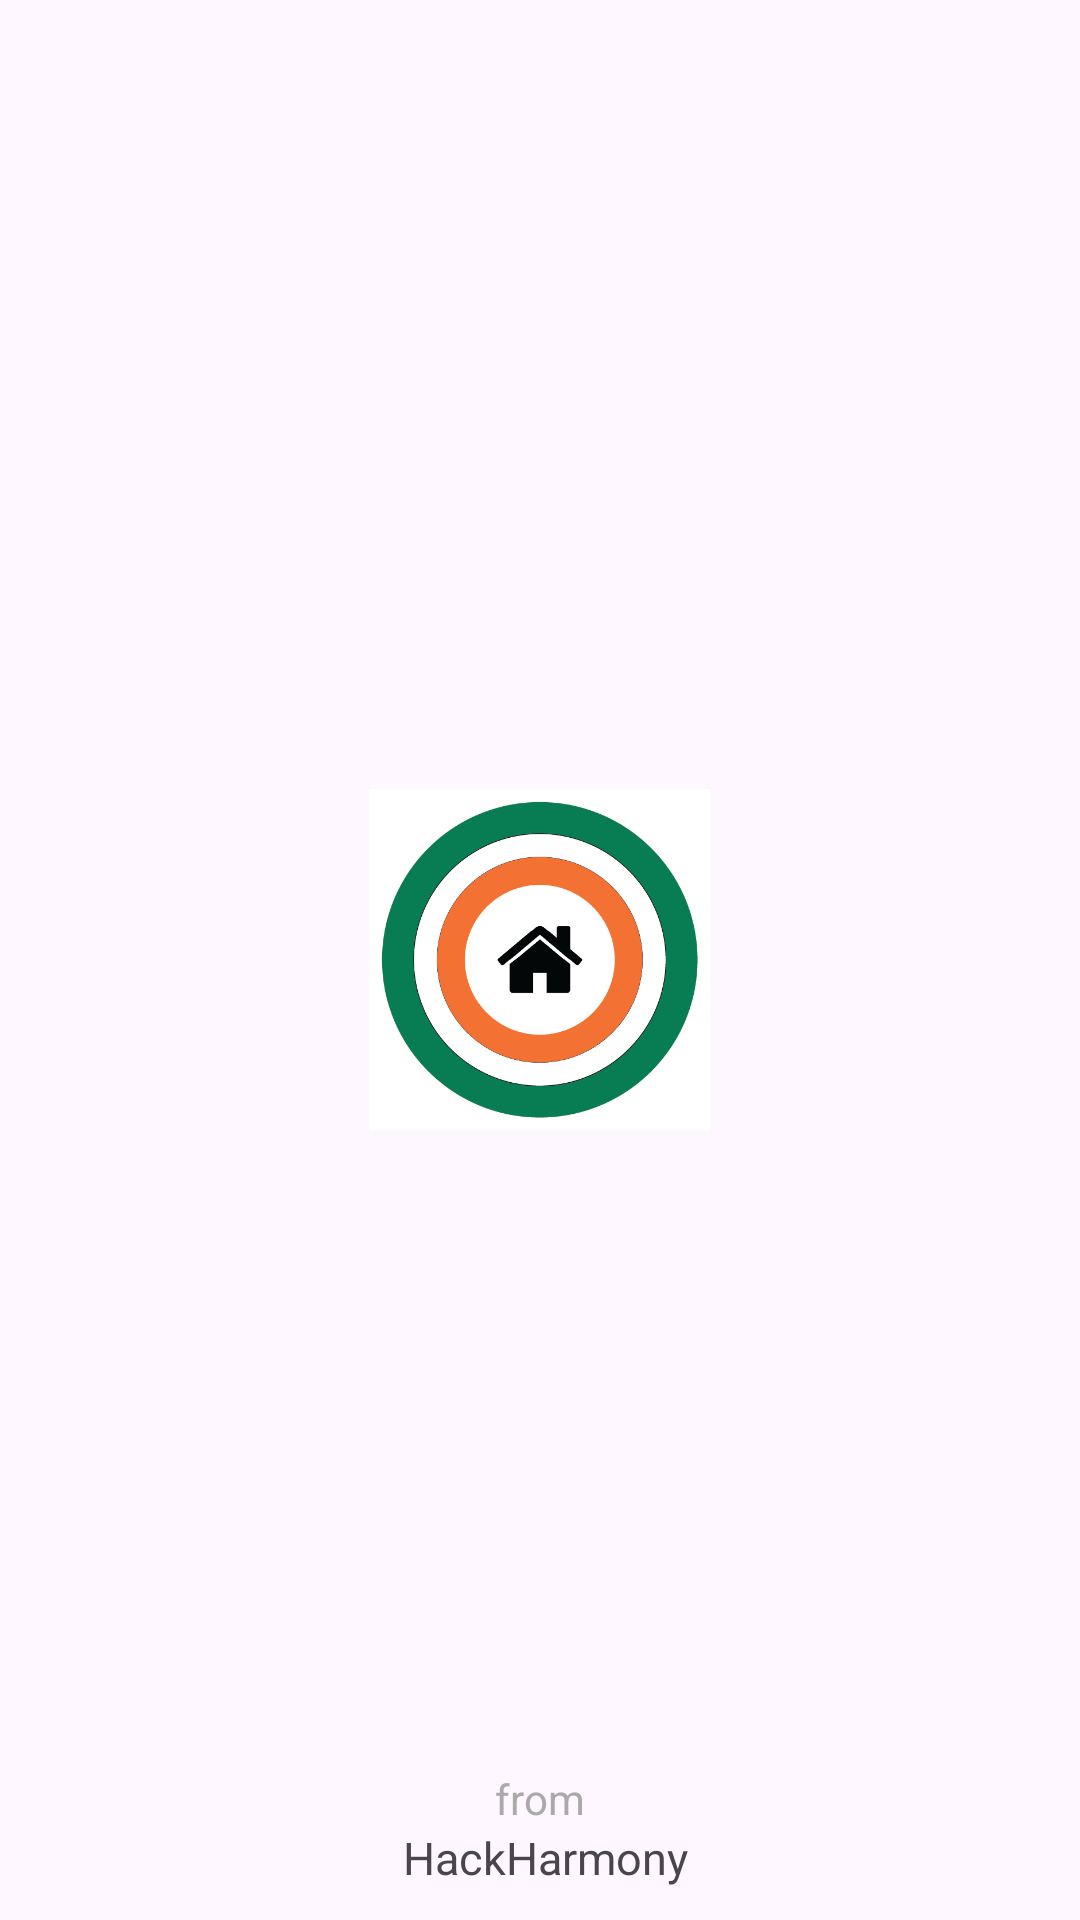

Write the Android layout XML for this screen, with the resource values it uses.
<!-- AndroidManifest.xml: application theme Theme.PGRKAM -->
<!-- res/layout/activity_authentication.xml -->
<?xml version="1.0" encoding="utf-8"?>
    <androidx.constraintlayout.widget.ConstraintLayout
    xmlns:android="http://schemas.android.com/apk/res/android"
    xmlns:app="http://schemas.android.com/apk/res-auto"
    xmlns:tools="http://schemas.android.com/tools"
    android:layout_width="match_parent"
    android:layout_height="match_parent"
    tools:context=".Authentication">

    <ImageView
        android:id="@+id/imageView2"
        android:layout_width="114dp"
        android:layout_height="134dp"
        app:layout_constraintBottom_toBottomOf="parent"
        app:layout_constraintEnd_toEndOf="parent"
        app:layout_constraintStart_toStartOf="parent"
        app:layout_constraintTop_toTopOf="parent"
        app:srcCompat="@drawable/logo" />

    <TextView
        android:id="@+id/textView2"
        android:layout_width="136dp"
        android:layout_height="31dp"
        android:text=" HackHarmony"
        android:textSize="15dp"
        android:gravity="center_horizontal"
        app:layout_constraintBottom_toBottomOf="parent"
        app:layout_constraintEnd_toEndOf="parent"
        app:layout_constraintStart_toStartOf="parent" />

    <TextView
        android:id="@+id/textView3"
        android:layout_width="wrap_content"
        android:layout_height="wrap_content"
        android:text="from"
        android:textSize="14dp"
        android:textColor="@android:color/darker_gray"
        app:layout_constraintBottom_toTopOf="@+id/textView2"
        app:layout_constraintEnd_toEndOf="parent"
        app:layout_constraintStart_toStartOf="parent" />

</androidx.constraintlayout.widget.ConstraintLayout>
<!-- resources referenced by this layout -->
<resources>
  <!-- drawable logo: png bitmap (drawable, 36070 bytes) -->
  <style name="Theme.PGRKAM" parent="Base.Theme.PGRKAM" />
  <style name="Base.Theme.PGRKAM" parent="Theme.Material3.DayNight.NoActionBar">
          
          
      </style>
</resources>
